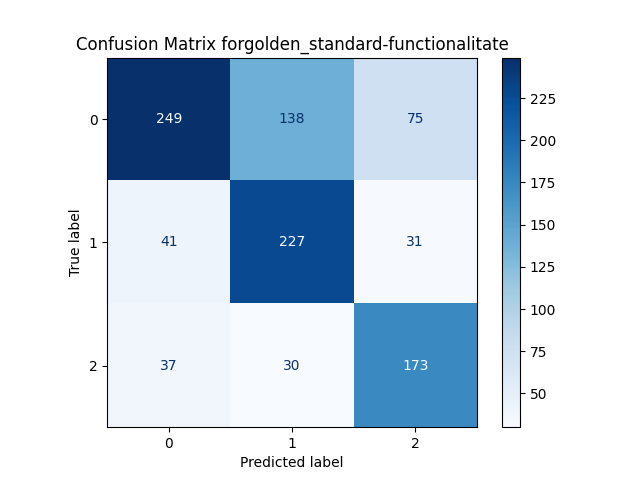

Data behind this chart, as committed beside it:
, Predicted 0, Predicted 1, Predicted 2
Actual 0, 249, 138, 75
Actual 1, 41, 227, 31
Actual 2, 37, 30, 173
